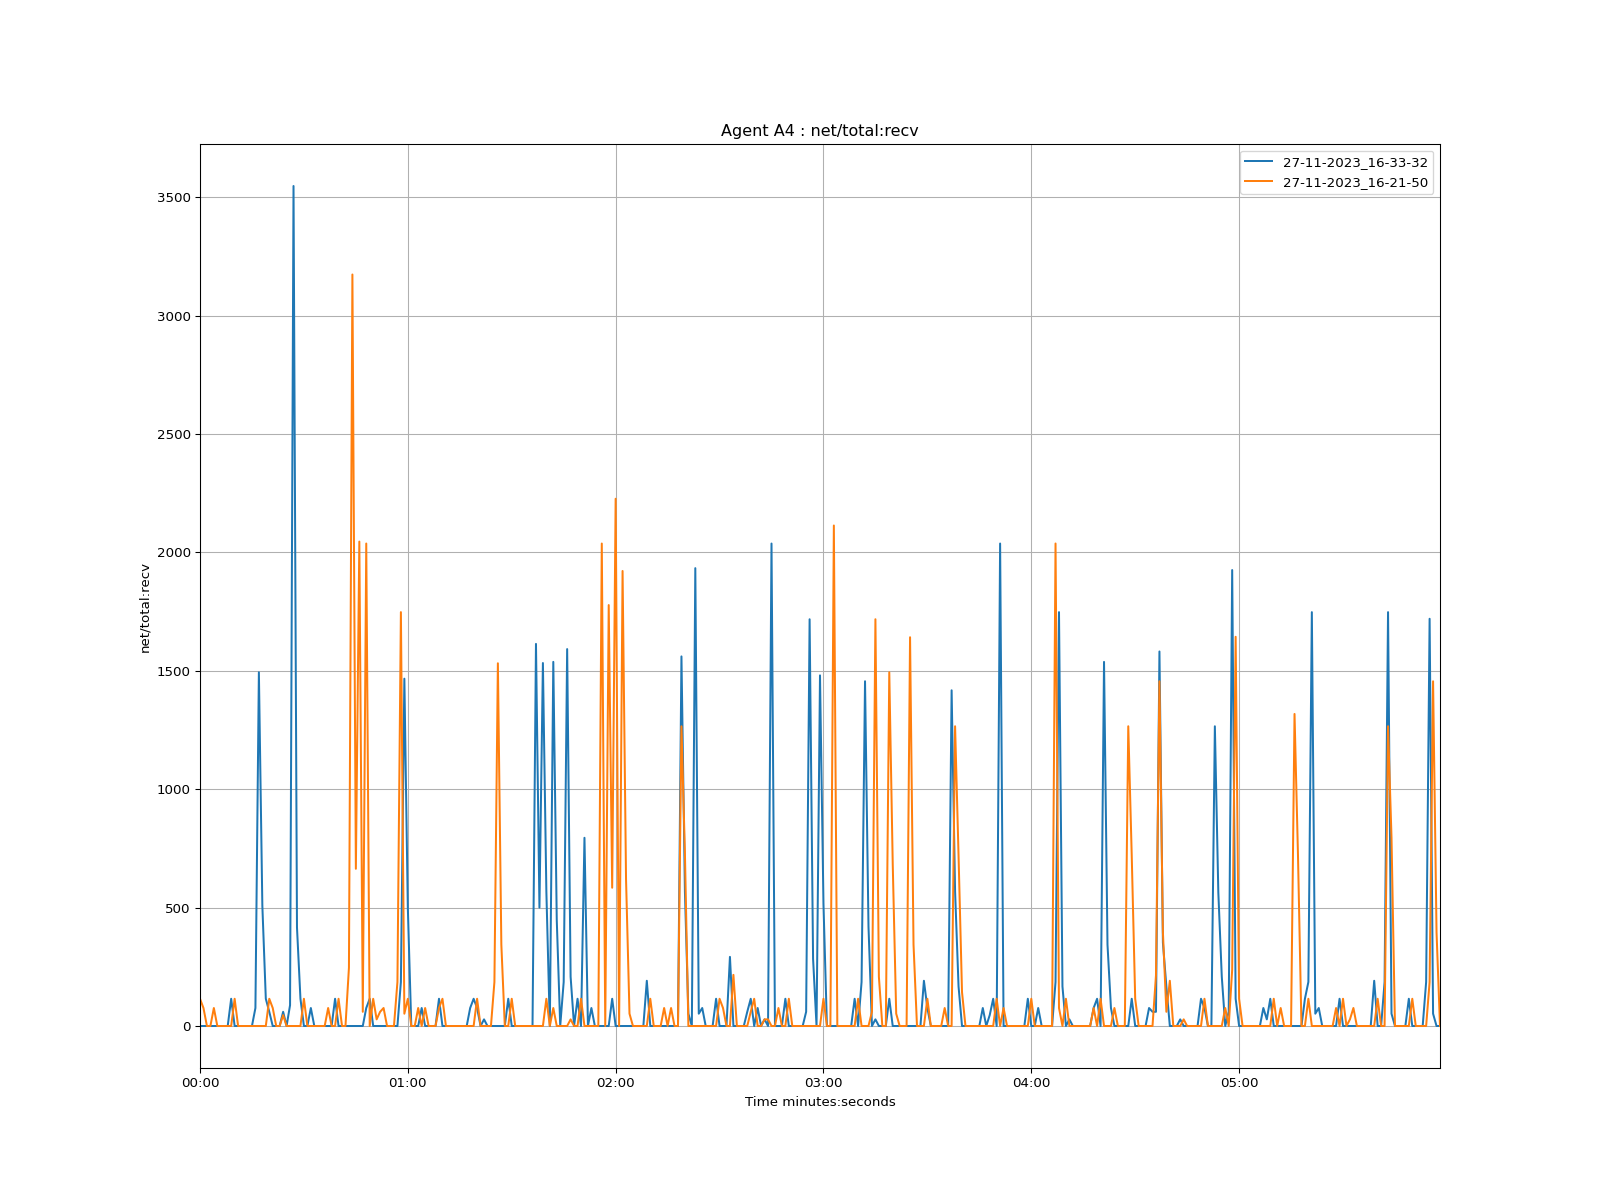

The file beside this chart, header and first rows:
time, 27-11-2023_16-33-32, 27-11-2023_16-21-50
1970-01-01 00:00:00, 0.0, 115
1970-01-01 00:00:01, 0.0, 76.01
1970-01-01 00:00:02, 0.0, 0.0
1970-01-01 00:00:03, 0.0, 0.0
1970-01-01 00:00:04, 0.0, 76
1970-01-01 00:00:05, 0.0, 0.0
1970-01-01 00:00:06, 0.0, 0.0
1970-01-01 00:00:07, 0.0, 0.0
1970-01-01 00:00:08, 0.0, 0.0
1970-01-01 00:00:09, 115, 0.0
1970-01-01 00:00:10, 0.0, 115
1970-01-01 00:00:11, 0.0, 0.0
1970-01-01 00:00:12, 0.0, 0.0
1970-01-01 00:00:13, 0.0, 0.0
1970-01-01 00:00:14, 0.0, 0.0
1970-01-01 00:00:15, 0.0, 0.0
1970-01-01 00:00:16, 76, 0.0
1970-01-01 00:00:17, 1494, 0.0
1970-01-01 00:00:18, 508, 0.0
1970-01-01 00:00:19, 115, 0.0
1970-01-01 00:00:20, 60, 115
1970-01-01 00:00:21, 0.0, 76
1970-01-01 00:00:22, 0.0, 0.0
1970-01-01 00:00:23, 0.0, 0.0
1970-01-01 00:00:24, 60, 46
1970-01-01 00:00:25, 0.0, 0.0
1970-01-01 00:00:26, 88, 0.0
1970-01-01 00:00:27, 3548, 0.0
1970-01-01 00:00:28, 416, 0.0
1970-01-01 00:00:29, 115, 0.0
1970-01-01 00:00:30, 0.0, 115
1970-01-01 00:00:31, 0.0, 0.0
1970-01-01 00:00:32, 76, 0.0
1970-01-01 00:00:33, 0.0, 0.0
1970-01-01 00:00:34, 0.0, 0.0
1970-01-01 00:00:35, 0.0, 0.0
1970-01-01 00:00:36, 0.0, 0.0
1970-01-01 00:00:37, 0.0, 76
1970-01-01 00:00:38, 0.0, 0.0
1970-01-01 00:00:39, 115, 0.0
1970-01-01 00:00:40, 0.0, 115
1970-01-01 00:00:41, 0.0, 0.0
1970-01-01 00:00:42, 0.0, 0.0
1970-01-01 00:00:43, 0.0, 246
1970-01-01 00:00:44, 0.0, 3174
1970-01-01 00:00:45, 0.0, 664
1970-01-01 00:00:46, 0.0, 2046
1970-01-01 00:00:47, 0.0, 60.01
1970-01-01 00:00:48, 75.99, 2038
1970-01-01 00:00:49, 115, 0.0
1970-01-01 00:00:50, 0.0, 115
1970-01-01 00:00:51, 0.0, 28
1970-01-01 00:00:52, 0.0, 60
1970-01-01 00:00:53, 0.0, 76
1970-01-01 00:00:54, 0.0, 0.0
1970-01-01 00:00:55, 0.0, 0.0
1970-01-01 00:00:56, 0.0, 0.0
1970-01-01 00:00:57, 0.0, 186
1970-01-01 00:00:58, 186, 1748
1970-01-01 00:00:59, 1467, 52.0
... 299 more rows
